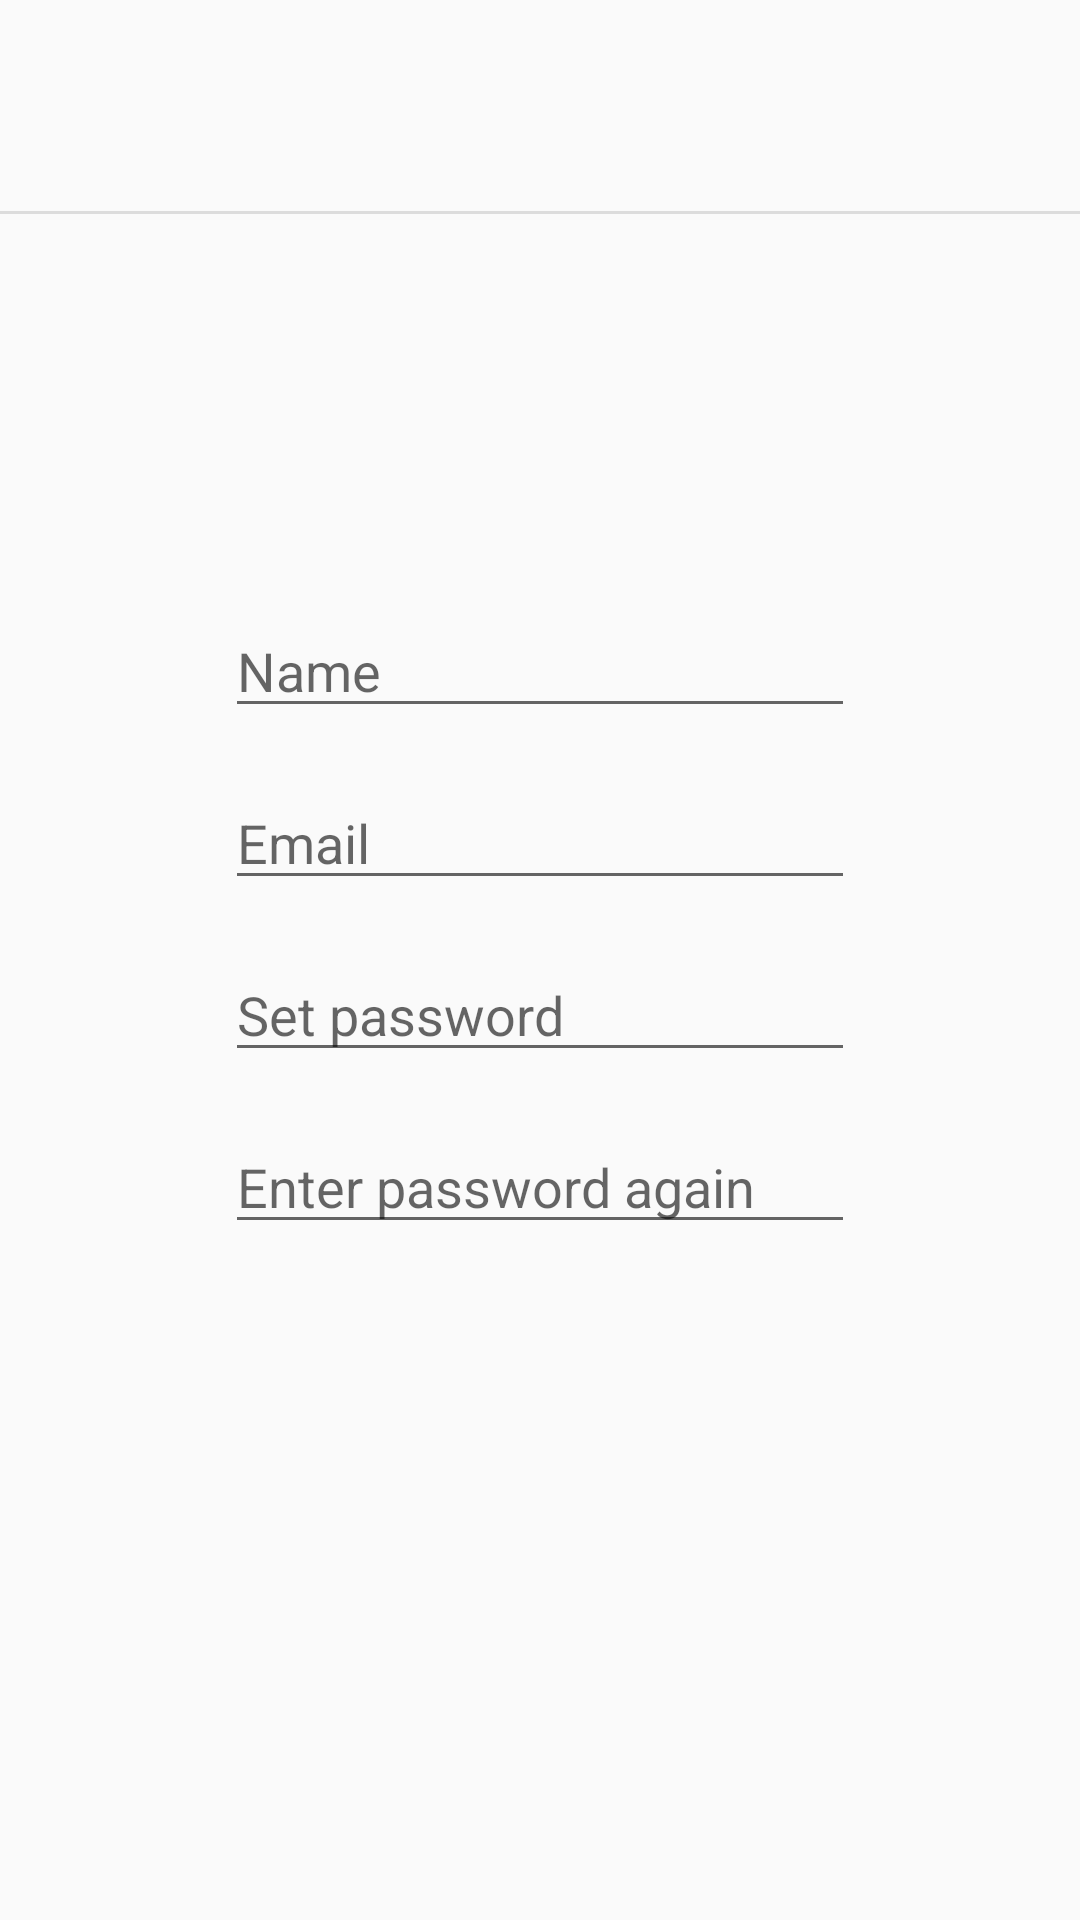

Produce the Android XML layout that renders to this screen, including the resource entries it uses.
<!-- AndroidManifest.xml: application theme AppTheme -->
<!-- res/layout/activity_register.xml -->
<?xml version="1.0" encoding="utf-8"?>
<androidx.constraintlayout.widget.ConstraintLayout xmlns:android="http://schemas.android.com/apk/res/android"
    xmlns:app="http://schemas.android.com/apk/res-auto"
    xmlns:tools="http://schemas.android.com/tools"
    android:layout_width="match_parent"
    android:layout_height="match_parent"
    tools:context=".RegisterActivity">

    <EditText
        android:id="@+id/editText2"
        android:layout_width="wrap_content"
        android:layout_height="wrap_content"
        android:layout_marginStart="8dp"
        android:layout_marginLeft="8dp"
        android:layout_marginEnd="8dp"
        android:layout_marginRight="8dp"
        android:layout_marginBottom="8dp"
        android:ems="10"
        android:hint="Name"
        android:inputType="textPersonName"
        app:layout_constraintBottom_toBottomOf="parent"
        app:layout_constraintEnd_toEndOf="parent"
        app:layout_constraintStart_toStartOf="parent"
        app:layout_constraintTop_toBottomOf="@+id/divider"
        app:layout_constraintVertical_bias="0.25" />

    <EditText
        android:id="@+id/editText"
        android:layout_width="wrap_content"
        android:layout_height="wrap_content"
        android:layout_marginStart="8dp"
        android:layout_marginLeft="8dp"
        android:layout_marginTop="16dp"
        android:layout_marginEnd="8dp"
        android:layout_marginRight="8dp"
        android:layout_marginBottom="8dp"
        android:ems="10"
        android:hint="Email"
        android:inputType="textShortMessage|textPersonName"
        app:layout_constraintBottom_toBottomOf="parent"
        app:layout_constraintEnd_toEndOf="parent"
        app:layout_constraintStart_toStartOf="parent"
        app:layout_constraintTop_toBottomOf="@+id/editText2"
        app:layout_constraintVertical_bias="0.0" />

    <EditText
        android:id="@+id/editText3"
        android:layout_width="wrap_content"
        android:layout_height="wrap_content"
        android:layout_marginStart="8dp"
        android:layout_marginLeft="8dp"
        android:layout_marginTop="16dp"
        android:layout_marginEnd="8dp"
        android:layout_marginRight="8dp"
        android:layout_marginBottom="8dp"
        android:ems="10"
        android:hint="Set password"
        android:inputType="textPassword"
        app:layout_constraintBottom_toBottomOf="parent"
        app:layout_constraintEnd_toEndOf="parent"
        app:layout_constraintStart_toStartOf="parent"
        app:layout_constraintTop_toBottomOf="@+id/editText"
        app:layout_constraintVertical_bias="0.0" />

    <EditText
        android:id="@+id/editText4"
        android:layout_width="wrap_content"
        android:layout_height="wrap_content"
        android:layout_marginStart="8dp"
        android:layout_marginLeft="8dp"
        android:layout_marginTop="16dp"
        android:layout_marginEnd="8dp"
        android:layout_marginRight="8dp"
        android:ems="10"
        android:hint="Enter password again"
        android:inputType="textPassword"
        app:layout_constraintBottom_toBottomOf="parent"
        app:layout_constraintEnd_toEndOf="parent"
        app:layout_constraintStart_toStartOf="parent"
        app:layout_constraintTop_toBottomOf="@+id/editText3"
        app:layout_constraintVertical_bias="0.0" />

    <View
        android:id="@+id/divider"
        android:layout_width="409dp"
        android:layout_height="1dp"
        android:layout_marginStart="8dp"
        android:layout_marginLeft="8dp"
        android:layout_marginTop="8dp"
        android:layout_marginEnd="8dp"
        android:layout_marginRight="8dp"
        android:layout_marginBottom="8dp"
        android:background="?android:attr/listDivider"
        app:layout_constraintBottom_toBottomOf="parent"
        app:layout_constraintEnd_toEndOf="parent"
        app:layout_constraintStart_toStartOf="parent"
        app:layout_constraintTop_toTopOf="parent"
        app:layout_constraintVertical_bias="0.10" />

</androidx.constraintlayout.widget.ConstraintLayout>
<!-- resources referenced by this layout -->
<resources>
  <style name="AppTheme" parent="Theme.AppCompat.Light.DarkActionBar">
          
          <item name="colorPrimary">@color/colorPrimary</item>
          <item name="colorPrimaryDark">@color/colorPrimaryDark</item>
          <item name="colorAccent">@color/colorAccent</item>
      </style>
  <color name="colorPrimary">#008577</color>
  <color name="colorPrimaryDark">#00574B</color>
  <color name="colorAccent">#D81B60</color>
</resources>
